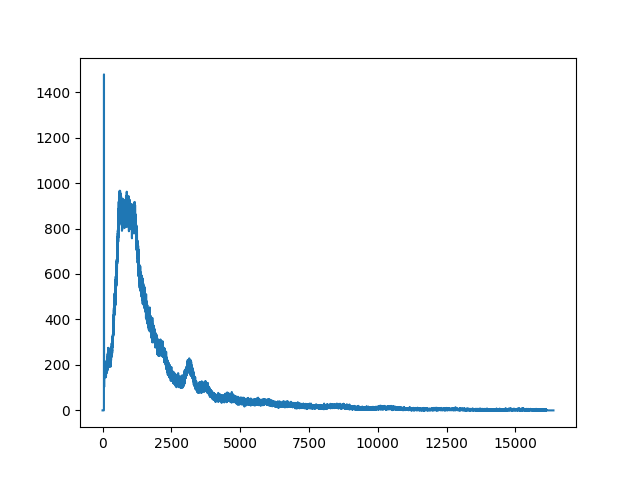

Data behind this chart, as committed beside it:
start_date, start_time, live_time, real_time, dead_time, channel, counts
09/15/2026, 17:56:39, 5400, 5433, 0.6078, 1, 0
09/15/2026, 17:56:39, 5400, 5433, 0.6078, 2, 0
09/15/2026, 17:56:39, 5400, 5433, 0.6078, 3, 0
09/15/2026, 17:56:39, 5400, 5433, 0.6078, 4, 0
09/15/2026, 17:56:39, 5400, 5433, 0.6078, 5, 0
09/15/2026, 17:56:39, 5400, 5433, 0.6078, 6, 0
09/15/2026, 17:56:39, 5400, 5433, 0.6078, 7, 0
09/15/2026, 17:56:39, 5400, 5433, 0.6078, 8, 0
09/15/2026, 17:56:39, 5400, 5433, 0.6078, 9, 0
09/15/2026, 17:56:39, 5400, 5433, 0.6078, 10, 0
09/15/2026, 17:56:39, 5400, 5433, 0.6078, 11, 0
09/15/2026, 17:56:39, 5400, 5433, 0.6078, 12, 0
09/15/2026, 17:56:39, 5400, 5433, 0.6078, 13, 0
09/15/2026, 17:56:39, 5400, 5433, 0.6078, 14, 0
09/15/2026, 17:56:39, 5400, 5433, 0.6078, 15, 0
09/15/2026, 17:56:39, 5400, 5433, 0.6078, 16, 0
09/15/2026, 17:56:39, 5400, 5433, 0.6078, 17, 0
09/15/2026, 17:56:39, 5400, 5433, 0.6078, 18, 0
09/15/2026, 17:56:39, 5400, 5433, 0.6078, 19, 0
09/15/2026, 17:56:39, 5400, 5433, 0.6078, 20, 0
09/15/2026, 17:56:39, 5400, 5433, 0.6078, 21, 0
09/15/2026, 17:56:39, 5400, 5433, 0.6078, 22, 0
09/15/2026, 17:56:39, 5400, 5433, 0.6078, 23, 0
09/15/2026, 17:56:39, 5400, 5433, 0.6078, 24, 0
09/15/2026, 17:56:39, 5400, 5433, 0.6078, 25, 0
09/15/2026, 17:56:39, 5400, 5433, 0.6078, 26, 0
09/15/2026, 17:56:39, 5400, 5433, 0.6078, 27, 0
09/15/2026, 17:56:39, 5400, 5433, 0.6078, 28, 0
09/15/2026, 17:56:39, 5400, 5433, 0.6078, 29, 0
09/15/2026, 17:56:39, 5400, 5433, 0.6078, 30, 0
09/15/2026, 17:56:39, 5400, 5433, 0.6078, 31, 0
09/15/2026, 17:56:39, 5400, 5433, 0.6078, 32, 0
09/15/2026, 17:56:39, 5400, 5433, 0.6078, 33, 0
09/15/2026, 17:56:39, 5400, 5433, 0.6078, 34, 0
09/15/2026, 17:56:39, 5400, 5433, 0.6078, 35, 0
09/15/2026, 17:56:39, 5400, 5433, 0.6078, 36, 0
09/15/2026, 17:56:39, 5400, 5433, 0.6078, 37, 0
09/15/2026, 17:56:39, 5400, 5433, 0.6078, 38, 0
09/15/2026, 17:56:39, 5400, 5433, 0.6078, 39, 0
09/15/2026, 17:56:39, 5400, 5433, 0.6078, 40, 0
09/15/2026, 17:56:39, 5400, 5433, 0.6078, 41, 0
09/15/2026, 17:56:39, 5400, 5433, 0.6078, 42, 0
09/15/2026, 17:56:39, 5400, 5433, 0.6078, 43, 0
09/15/2026, 17:56:39, 5400, 5433, 0.6078, 44, 0
09/15/2026, 17:56:39, 5400, 5433, 0.6078, 45, 0
09/15/2026, 17:56:39, 5400, 5433, 0.6078, 46, 0
09/15/2026, 17:56:39, 5400, 5433, 0.6078, 47, 0
09/15/2026, 17:56:39, 5400, 5433, 0.6078, 48, 0
09/15/2026, 17:56:39, 5400, 5433, 0.6078, 49, 0
09/15/2026, 17:56:39, 5400, 5433, 0.6078, 50, 1
09/15/2026, 17:56:39, 5400, 5433, 0.6078, 51, 17
09/15/2026, 17:56:39, 5400, 5433, 0.6078, 52, 345
09/15/2026, 17:56:39, 5400, 5433, 0.6078, 53, 1478
09/15/2026, 17:56:39, 5400, 5433, 0.6078, 54, 1368
09/15/2026, 17:56:39, 5400, 5433, 0.6078, 55, 354
09/15/2026, 17:56:39, 5400, 5433, 0.6078, 56, 122
09/15/2026, 17:56:39, 5400, 5433, 0.6078, 57, 109
09/15/2026, 17:56:39, 5400, 5433, 0.6078, 58, 127
09/15/2026, 17:56:39, 5400, 5433, 0.6078, 59, 103
09/15/2026, 17:56:39, 5400, 5433, 0.6078, 60, 126
... 16,323 more rows
